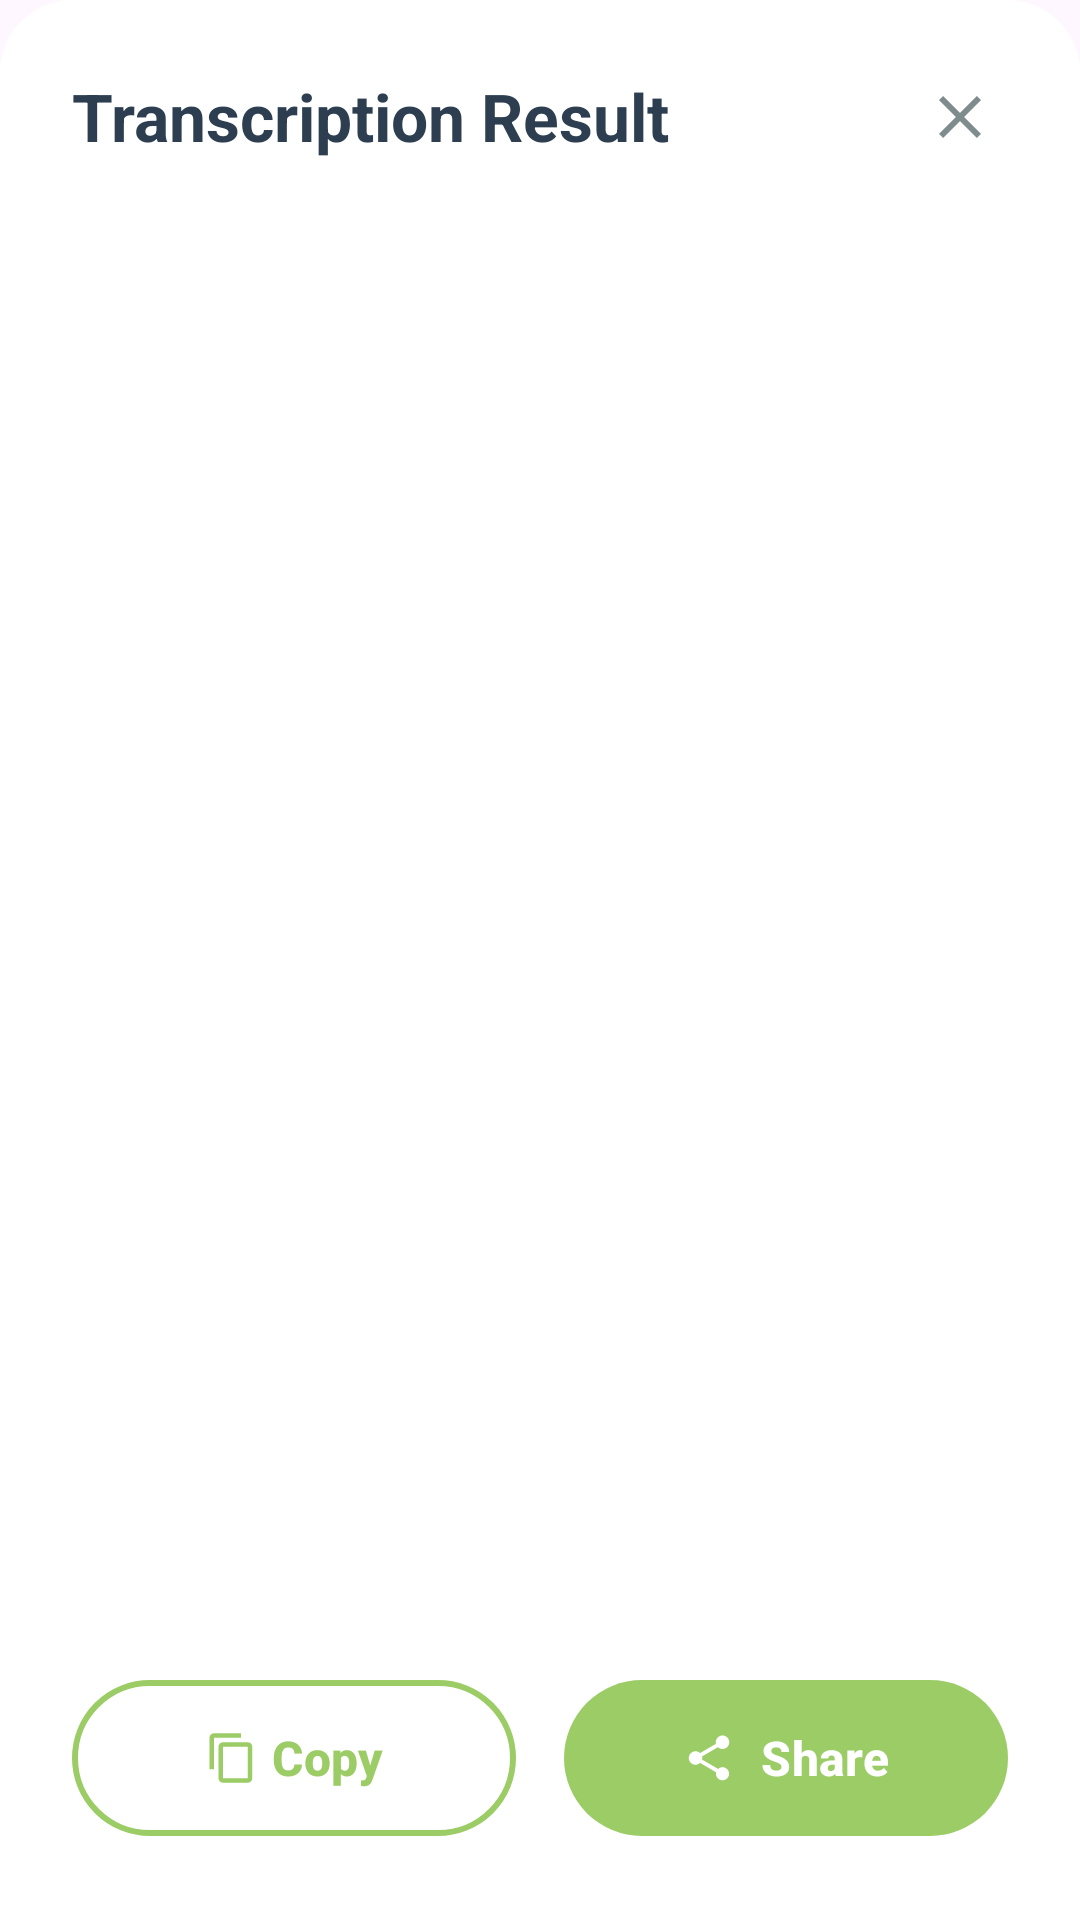

Produce the Android XML layout that renders to this screen, including the resource entries it uses.
<!-- AndroidManifest.xml: application theme Theme.VoiceTranscriber -->
<!-- res/layout/dialog_transcription_result.xml -->
<?xml version="1.0" encoding="utf-8"?>
<androidx.constraintlayout.widget.ConstraintLayout xmlns:android="http://schemas.android.com/apk/res/android"
    xmlns:app="http://schemas.android.com/apk/res-auto"
    xmlns:tools="http://schemas.android.com/tools" android:layout_width="match_parent" android:layout_height="wrap_content" android:padding="24dp" android:background="@drawable/bg_bottom_sheet_rounded">

    <View android:id="@+id/dragHandle" android:layout_width="40dp" android:layout_height="4dp" android:layout_marginBottom="20dp" android:background="@drawable/bg_rounded_grey" android:alpha="0.5" app:layout_constraintBottom_toTopOf="@id/tvTitle" app:layout_constraintEnd_toEndOf="parent" app:layout_constraintStart_toStartOf="parent" />

    <TextView android:id="@+id/tvTitle" android:layout_width="wrap_content" android:layout_height="wrap_content" android:text="@string/transcription_result" android:textColor="@color/text_primary" android:textSize="22sp" android:textStyle="bold" app:layout_constraintStart_toStartOf="parent" app:layout_constraintTop_toTopOf="parent" />

    <ImageButton android:id="@+id/btnClose" android:layout_width="32dp" android:layout_height="32dp" android:contentDescription="@string/close_button" android:background="?attr/selectableItemBackgroundBorderless" android:src="@drawable/ic_close" app:tint="@color/text_secondary" app:layout_constraintEnd_toEndOf="parent" app:layout_constraintTop_toTopOf="@id/tvTitle" app:layout_constraintBottom_toBottomOf="@id/tvTitle"/>

    <androidx.core.widget.NestedScrollView android:id="@+id/scrollView" android:layout_width="match_parent" android:layout_height="0dp" android:layout_marginTop="24dp" android:layout_marginBottom="24dp" app:layout_constraintTop_toBottomOf="@id/tvTitle" app:layout_constraintBottom_toTopOf="@id/buttonLayout" app:layout_constraintStart_toStartOf="parent" app:layout_constraintEnd_toEndOf="parent">

        <TextView android:id="@+id/tvContent" android:layout_width="match_parent" android:layout_height="wrap_content" android:textColor="@color/text_primary" android:textSize="17sp" android:lineSpacingExtra="6dp" tools:text="This is a sample transcription text..." />

    </androidx.core.widget.NestedScrollView>

    <LinearLayout android:id="@+id/buttonLayout" android:layout_width="match_parent" android:layout_height="wrap_content" android:orientation="horizontal" android:layout_marginTop="0dp" app:layout_constraintBottom_toBottomOf="parent" app:layout_constraintStart_toStartOf="parent" app:layout_constraintEnd_toEndOf="parent">

        <com.google.android.material.button.MaterialButton android:id="@+id/btnCopy" android:layout_width="0dp" android:layout_height="60dp" android:layout_weight="1" android:text="@string/copy" android:textSize="16sp" android:textStyle="bold" android:textColor="@color/keet_green" style="@style/Widget.Material3.Button.OutlinedButton" app:strokeColor="@color/keet_green" app:strokeWidth="2dp" app:cornerRadius="30dp" app:icon="@drawable/ic_content_copy" app:iconGravity="textStart" app:iconTint="@color/keet_green" />

        <View android:layout_width="16dp" android:layout_height="1dp" />

        <com.google.android.material.button.MaterialButton android:id="@+id/btnShare" android:layout_width="0dp" android:layout_height="60dp" android:layout_weight="1" android:text="@string/share" android:textSize="16sp" android:textStyle="bold" android:textColor="@color/white" app:backgroundTint="@color/keet_green" app:cornerRadius="30dp" app:icon="@drawable/ic_share" app:iconGravity="textStart" app:iconTint="@color/white" />

    </LinearLayout>

</androidx.constraintlayout.widget.ConstraintLayout>
<!-- resources referenced by this layout -->
<resources>
  <color name="keet_green">#9CCC65</color>
  <color name="text_primary">#2C3E50</color>
  <color name="text_secondary">#7F8C8D</color>
  <color name="white">#FFFFFFFF</color>
  <!-- drawable bg_bottom_sheet_rounded (drawable) -->
  <?xml version="1.0" encoding="utf-8"?>
  <shape xmlns:android="http://schemas.android.com/apk/res/android" android:shape="rectangle">
      <solid android:color="@color/card_background" />
      <corners android:topLeftRadius="24dp" android:topRightRadius="24dp" />
  </shape>
  <!-- drawable bg_rounded_grey (drawable) -->
  <?xml version="1.0" encoding="utf-8"?>
  <shape xmlns:android="http://schemas.android.com/apk/res/android">
      <corners android:radius="50dp" />
      <solid android:color="@color/neutral_grey" />
  </shape>
  <!-- drawable ic_close (drawable) -->
  <vector xmlns:android="http://schemas.android.com/apk/res/android" android:width="24dp" android:height="24dp" android:viewportWidth="24" android:viewportHeight="24">
      <path android:fillColor="@android:color/black" android:pathData="M19,6.41L17.59,5L12,10.59L6.41,5L5,6.41L10.59,12L5,17.59L6.41,19L12,13.41L17.59,19L19,17.59L13.41,12L19,6.41Z" />
  </vector>
  <!-- drawable ic_content_copy (drawable) -->
  <vector xmlns:android="http://schemas.android.com/apk/res/android" android:width="24dp" android:height="24dp" android:viewportWidth="24" android:viewportHeight="24" android:tint="?attr/colorControlNormal">
      <path android:fillColor="@android:color/white" android:pathData="M16,1L4,1c-1.1,0 -2,0.9 -2,2v14h2L4,3h12L16,1zM19,5L8,5c-1.1,0 -2,0.9 -2,2v14c0,1.1 0.9,2 2,2h11c1.1,0 2,-0.9 2,-2L21,7c0,-1.1 -0.9,-2 -2,-2zM19,21L8,21L8,7h11v14z"/>
  </vector>
  <!-- drawable ic_share (drawable) -->
  <vector xmlns:android="http://schemas.android.com/apk/res/android" android:width="24dp" android:height="24dp" android:viewportWidth="24" android:viewportHeight="24" android:tint="?attr/colorControlNormal">
      <path android:fillColor="@android:color/white" android:pathData="M18,16.08c-0.76,0 -1.44,0.3 -1.96,0.77L8.91,12.7c0.05,-0.23 0.09,-0.46 0.09,-0.7s-0.04,-0.47 -0.09,-0.7l7.05,-4.11c0.54,0.5 1.25,0.81 2.04,0.81 1.66,0 3,-1.34 3,-3s-1.34,-3 -3,-3 -3,1.34 -3,3c0,0.24 0.04,0.47 0.09,0.7L8.04,9.81C7.5,9.31 6.79,9 6,9c-1.66,0 -3,1.34 -3,3s1.34,3 3,3c0.79,0 1.5,-0.31 2.04,-0.81l7.12,4.16c-0.05,0.21 -0.08,0.43 -0.08,0.65 0,1.61 1.31,2.92 2.92,2.92s2.92,-1.31 2.92,-2.92 -1.31,-2.92 -2.92,-2.92z"/>
  </vector>
  <string name="close_button">Close</string>
  <string name="copy">Copy</string>
  <string name="share">Share</string>
  <string name="transcription_result">Transcription Result</string>
  <style name="Theme.VoiceTranscriber" parent="Theme.Material3.DayNight.NoActionBar">
          <item name="colorPrimary">@color/primary</item>
          <item name="colorOnPrimary">@color/onPrimary</item>
          <item name="colorPrimaryContainer">@color/primaryContainer</item>
          <item name="colorOnPrimaryContainer">@color/onPrimaryContainer</item>
          <item name="android:statusBarColor">?attr/colorSurface</item>
          <item name="android:windowLightStatusBar" tools:targetApi="m">true</item>
      </style>
  <color name="card_background">#FFFFFF</color>
  <color name="neutral_grey">#E0E0E0</color>
  <color name="primary">#9CCC65</color>
  <color name="onPrimary">#FFFFFF</color>
  <color name="primaryContainer">#C5E1A5</color>
  <color name="onPrimaryContainer">#1B5E20</color>
</resources>
